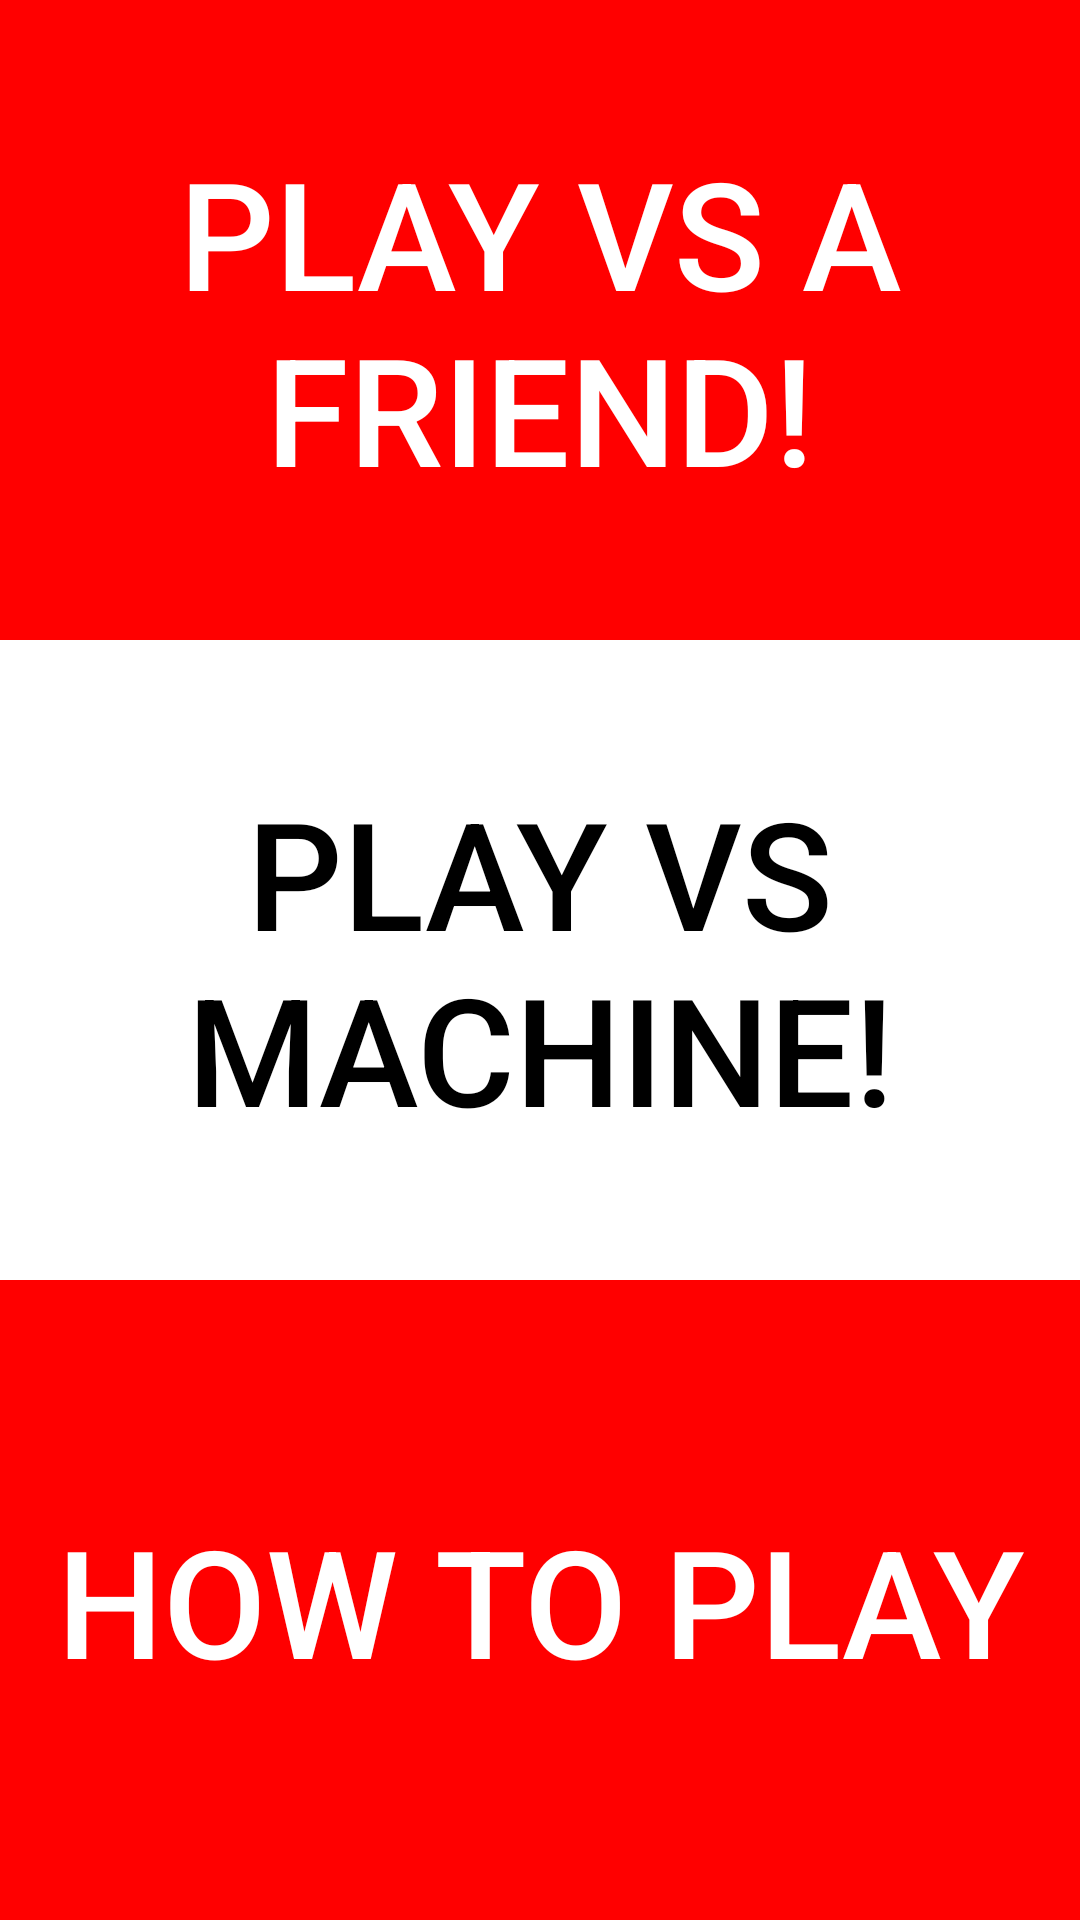

Android layout source for this screen:
<!-- AndroidManifest.xml: application theme AppTheme -->
<!-- res/layout/activity_main_menu.xml -->
<LinearLayout
    xmlns:android="http://schemas.android.com/apk/res/android"
    android:layout_width="match_parent"
    android:layout_height="match_parent"
    android:orientation="vertical">

    <Button android:id="@+id/ButtonPlay"
        android:layout_width="match_parent"
        android:layout_height="match_parent"
        android:textSize="50sp"
        android:text="@string/buttonplay"
        android:textColor="@color/white"
        android:background="@color/red"
        android:layout_weight="1"
        android:onClick="onButtonPlayClick"/>


    <Button android:id="@+id/ButtonRecord"
        android:layout_width="match_parent"
        android:layout_height="match_parent"
        android:textSize="50dp"
        android:text="@string/buttonmachine"
        android:textColor="@color/black"
        android:background="@color/white"
        android:layout_weight="1"
        android:onClick="onButtonMachineClick"/>

    <Button android:id="@+id/ButtonInfo"
        android:layout_width="match_parent"
        android:layout_height="match_parent"
        android:textSize="50dp"
        android:text="@string/buttoninfo"
        android:textColor="@color/white"
        android:background="@color/red"
        android:layout_weight="1"
        android:onClick="onButtonInstClick"/>

</LinearLayout>
<!-- resources referenced by this layout -->
<resources>
  <color name="black">#000000</color>
  <color name="red">#FF0000</color>
  <color name="white">#FFFFFF</color>
  <string name="buttoninfo">How to play</string>
  <string name="buttonmachine">Play vs Machine!</string>
  <string name="buttonplay">Play vs a Friend!</string>
  <style name="AppTheme" parent="Theme.AppCompat.Light.DarkActionBar">
          
          <item name="colorPrimary">@color/colorPrimary</item>
          <item name="colorPrimaryDark">@color/colorPrimaryDark</item>
          <item name="colorAccent">@color/colorAccent</item>
      </style>
  <color name="colorPrimary">#3F51B5</color>
  <color name="colorPrimaryDark">#303F9F</color>
  <color name="colorAccent">#FF4081</color>
</resources>
